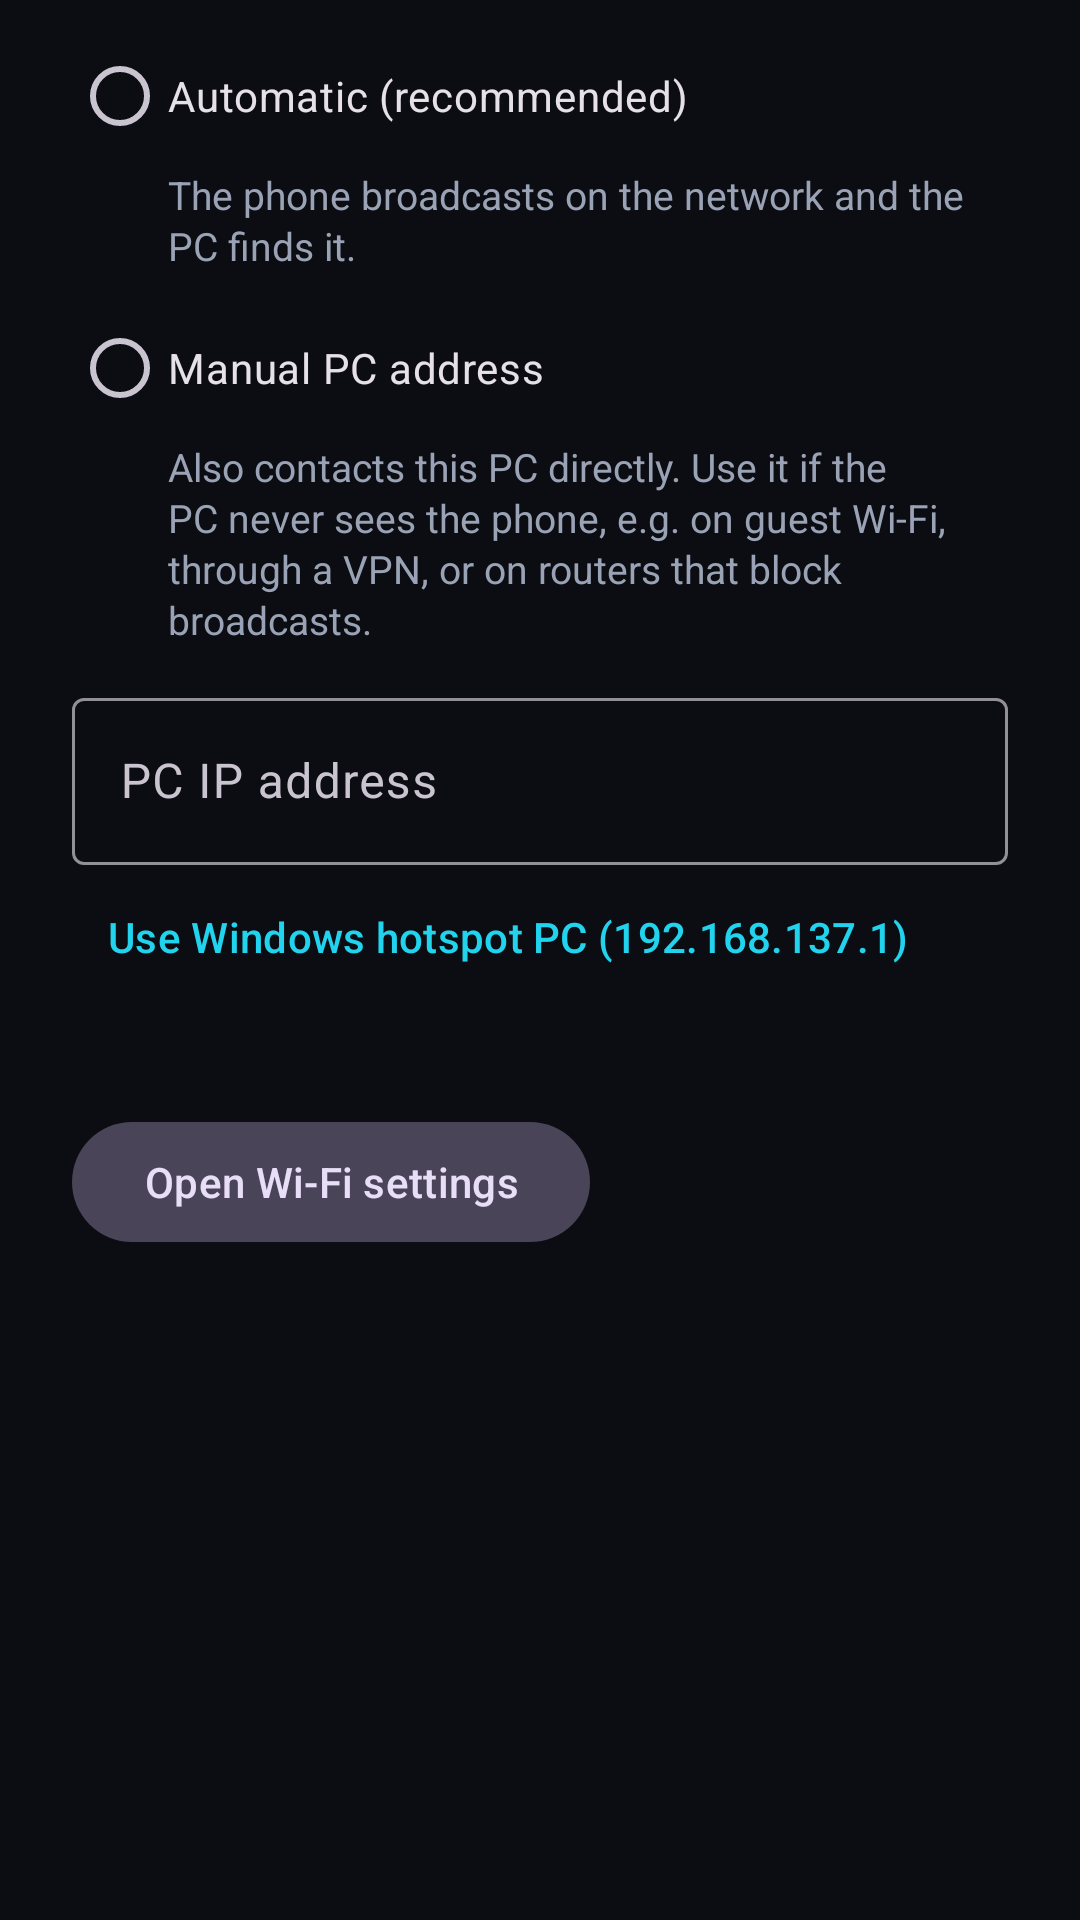

Android layout source for this screen:
<!-- AndroidManifest.xml: application theme AppTheme -->
<!-- res/layout/dialog_network.xml -->
<?xml version="1.0" encoding="utf-8"?>
<ScrollView xmlns:android="http://schemas.android.com/apk/res/android"
    android:layout_width="match_parent"
    android:layout_height="wrap_content">

    <LinearLayout
        android:layout_width="match_parent"
        android:layout_height="wrap_content"
        android:orientation="vertical"
        android:paddingHorizontal="24dp"
        android:paddingTop="8dp">

        <RadioGroup
            android:id="@+id/mode"
            android:layout_width="match_parent"
            android:layout_height="wrap_content">

            <RadioButton
                android:id="@+id/mode_auto"
                android:layout_width="match_parent"
                android:layout_height="wrap_content"
                android:text="@string/network_mode_auto" />

            <TextView
                style="@style/Pcvr.Caption"
                android:layout_width="match_parent"
                android:layout_height="wrap_content"
                android:layout_marginStart="32dp"
                android:text="@string/network_mode_auto_desc" />

            <RadioButton
                android:id="@+id/mode_manual"
                android:layout_width="match_parent"
                android:layout_height="wrap_content"
                android:layout_marginTop="8dp"
                android:text="@string/network_mode_manual" />

            <TextView
                style="@style/Pcvr.Caption"
                android:layout_width="match_parent"
                android:layout_height="wrap_content"
                android:layout_marginStart="32dp"
                android:text="@string/network_mode_manual_desc" />
        </RadioGroup>

        <com.google.android.material.textfield.TextInputLayout
            android:id="@+id/pc_ip_layout"
            style="@style/Widget.Material3.TextInputLayout.OutlinedBox"
            android:layout_width="match_parent"
            android:layout_height="wrap_content"
            android:layout_marginTop="12dp"
            android:hint="@string/pc_ip_hint">

            <com.google.android.material.textfield.TextInputEditText
                android:id="@+id/pc_ip"
                android:layout_width="match_parent"
                android:layout_height="wrap_content"
                android:digits="0123456789."
                android:inputType="number|numberDecimal"
                android:maxLength="15" />
        </com.google.android.material.textfield.TextInputLayout>

        <com.google.android.material.button.MaterialButton
            android:id="@+id/use_hotspot_ip"
            style="@style/Widget.Material3.Button.TextButton"
            android:layout_width="wrap_content"
            android:layout_height="wrap_content"
            android:text="@string/use_hotspot_ip" />

        <TextView
            android:id="@+id/this_phone"
            style="@style/Pcvr.Caption"
            android:layout_width="match_parent"
            android:layout_height="wrap_content"
            android:layout_marginTop="8dp"
            android:textIsSelectable="true" />

        <com.google.android.material.button.MaterialButton
            android:id="@+id/wifi_settings"
            style="@style/Widget.Material3.Button.TonalButton"
            android:layout_width="wrap_content"
            android:layout_height="wrap_content"
            android:layout_marginTop="8dp"
            android:text="@string/open_wifi_settings" />
    </LinearLayout>
</ScrollView>
<!-- resources referenced by this layout -->
<resources>
  <string name="network_mode_auto">Automatic (recommended)</string>
  <string name="network_mode_auto_desc">The phone broadcasts on the network and the PC finds it.</string>
  <string name="network_mode_manual">Manual PC address</string>
  <string name="network_mode_manual_desc">Also contacts this PC directly. Use it if the PC never sees the phone, e.g. on guest Wi-Fi, through a VPN, or on routers that block broadcasts.</string>
  <string name="open_wifi_settings">Open Wi-Fi settings</string>
  <string name="pc_ip_hint">PC IP address</string>
  <string name="use_hotspot_ip">Use Windows hotspot PC (192.168.137.1)</string>
  <style name="Pcvr.Caption">
          <item name="android:textSize">13sp</item>
          <item name="android:textColor">@color/pcvr_text_dim</item>
          <item name="android:lineSpacingMultiplier">1.1</item>
      </style>
  <style name="AppTheme" parent="Theme.Material3.Dark.NoActionBar">
          <item name="colorPrimary">@color/pcvr_cyan</item>
          <item name="colorOnPrimary">@color/pcvr_on_accent</item>
          <item name="colorSecondary">@color/pcvr_violet</item>
          <item name="colorSurface">@color/pcvr_surface</item>
          <item name="colorOnSurface">@color/pcvr_text</item>
          <item name="android:colorBackground">@color/pcvr_bg</item>
          <item name="android:windowBackground">@color/pcvr_bg</item>
          <item name="android:statusBarColor">@color/pcvr_bg</item>
          <item name="android:navigationBarColor">@color/pcvr_bg</item>
          <item name="android:textColorPrimary">@color/pcvr_text</item>
          <item name="android:textColorSecondary">@color/pcvr_text_dim</item>
      </style>
  <color name="pcvr_text_dim">#9AA3B5</color>
  <color name="pcvr_cyan">#22D3EE</color>
  <color name="pcvr_on_accent">#0B0D12</color>
  <color name="pcvr_violet">#8B5CF6</color>
  <color name="pcvr_surface">#151922</color>
  <color name="pcvr_text">#ECEFF6</color>
  <color name="pcvr_bg">#0B0D12</color>
</resources>
